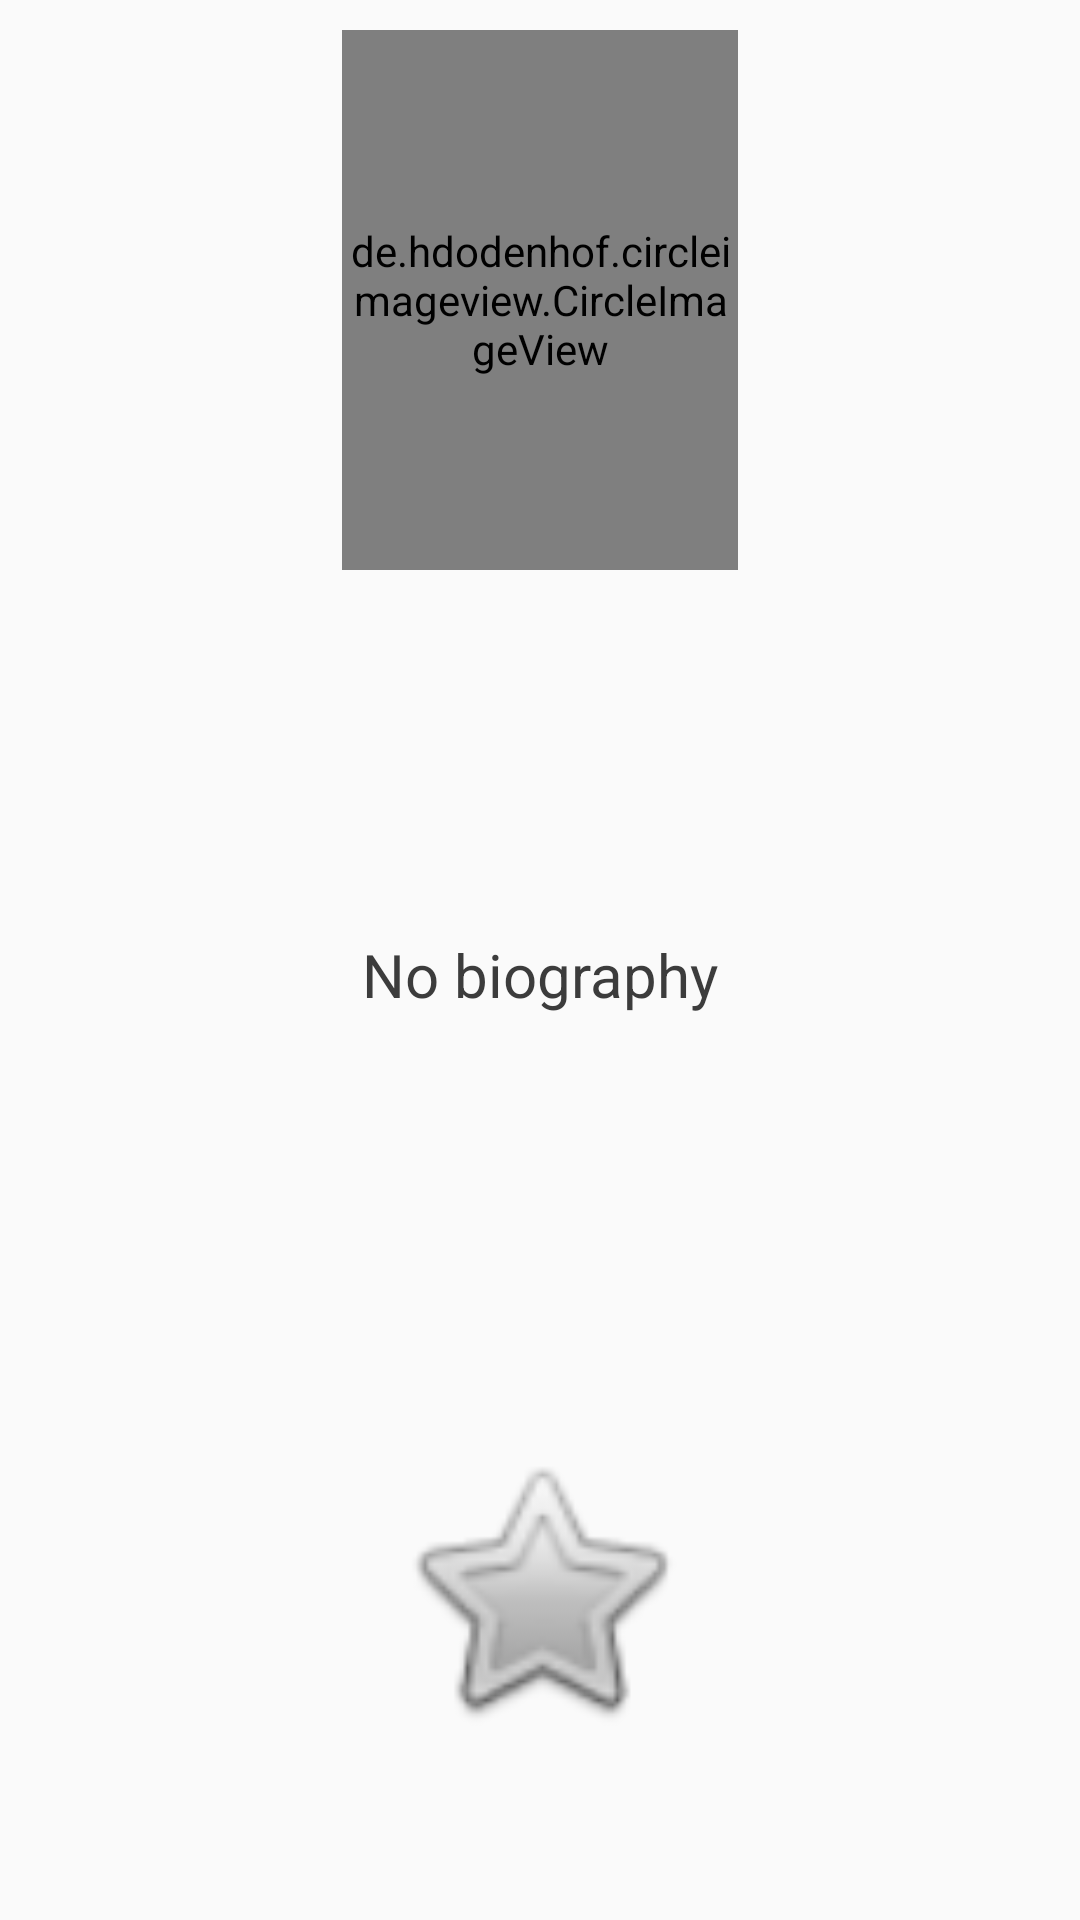

Here is an Android app screen rendered from its layout file. Give the layout XML and the strings, colors and styles it references.
<!-- AndroidManifest.xml: application theme AppTheme -->
<!-- res/layout/user_item2.xml -->
<?xml version="1.0" encoding="utf-8"?>
<RelativeLayout xmlns:android="http://schemas.android.com/apk/res/android"
    xmlns:app="http://schemas.android.com/apk/res-auto"
    xmlns:tools="http://schemas.android.com/tools"
    android:layout_width="match_parent"
    android:layout_height="match_parent"
    android:background="@color/colorPrimary"
    android:padding="10dp">

    <de.hdodenhof.circleimageview.CircleImageView
        android:id="@+id/profile_image"
        android:layout_width="132dp"
        android:layout_height="180dp"
        android:layout_centerHorizontal="true"
        android:src="@mipmap/ic_launcher" />

    <TextView
        android:id="@+id/username"
        android:layout_width="wrap_content"
        android:layout_height="wrap_content"
        android:layout_below="@id/profile_image"
        android:layout_centerHorizontal="true"
        android:layout_marginStart="10dp"
        android:paddingTop="0dp"
        android:textColor="#fff"
        android:textSize="24sp"
        android:textStyle="bold" />

    <TextView
        android:id="@+id/Country"
        android:layout_width="wrap_content"
        android:layout_height="wrap_content"
        android:layout_below="@id/username"
        android:layout_marginEnd="33dp"
        android:layout_centerHorizontal="true"
        android:paddingEnd="28dp"
        android:paddingTop="10dp"
        android:textColor="@color/colorWhite"
        tools:visibility="visible" />

    <TextView
        android:id="@+id/Language"
        android:layout_width="wrap_content"
        android:layout_height="wrap_content"
        android:layout_below="@id/username"
        android:layout_centerHorizontal="true"
        android:layout_marginTop="30dp"
        android:paddingTop="10dp"
        android:paddingEnd="28dp"
        android:textColor="@color/colorWhite"
        tools:visibility="visible" />

    <TextView
        android:layout_below="@id/Language"
        android:layout_above="@id/ok"
        android:id="@+id/aboutUser"
        android:layout_marginHorizontal="40dp"
        android:layout_width="wrap_content"
        android:layout_height="wrap_content"
        android:layout_centerHorizontal="true"
        android:layout_marginBottom="10dp"
        android:layout_marginTop="30dp"
        android:text="@string/no_biography"
        android:textColor="@color/colorWhite"
        android:textSize="20sp" />

    <de.hdodenhof.circleimageview.CircleImageView
        android:id="@+id/img_online"
        android:layout_width="15dp"
        android:layout_height="15dp"
        android:layout_below="@id/username"
        android:layout_marginStart="-15dp"
        android:layout_marginTop="10dp"
        android:layout_toEndOf="@id/profile_image"
        android:src="@mipmap/ic_launcher"
        android:visibility="gone"
        app:civ_border_color="#05df29"
        app:civ_border_width="10dp" />

    <de.hdodenhof.circleimageview.CircleImageView
        android:id="@+id/img_offline"
        android:layout_width="15dp"
        android:layout_height="15dp"
        android:layout_below="@id/username"
        android:layout_marginStart="-15dp"
        android:layout_marginTop="10dp"
        android:layout_toEndOf="@id/profile_image"
        android:src="@mipmap/ic_launcher"
        android:visibility="gone"
        app:civ_border_color="#bfbfbf"
        app:civ_border_width="10dp" />

    <TextView
        android:visibility="gone"
        android:id="@+id/last_msg"
        android:layout_width="wrap_content"
        android:layout_height="wrap_content"
        android:layout_below="@id/username"
        android:layout_marginStart="20dp"
        android:layout_marginTop="5dp"
        android:layout_toEndOf="@id/profile_image"
        android:maxLines="1"
        android:paddingTop="5dp"
        android:textColor="@color/colorPrimaryDark" />

    <ImageView
        android:id="@+id/CountryImg"
        android:layout_width="22dp"
        android:layout_height="22dp"
        android:layout_below="@id/Country"
        android:layout_alignEnd="@id/Country"
        android:layout_alignParentEnd="false"
        android:layout_marginTop="-23dp"
        android:layout_marginEnd="0dp" />

    <ImageView
        android:id="@+id/LangImg"
        android:layout_width="22dp"
        android:layout_height="22dp"
        android:layout_below="@id/Language"
        android:layout_alignEnd="@id/Language"
        android:layout_alignParentEnd="false"
        android:layout_marginTop="-23dp"
        android:layout_marginEnd="0dp" />

    <ImageButton
        android:id="@+id/ok"
        android:layout_width="100dp"
        android:layout_height="100dp"
        android:layout_alignParentBottom="true"
        android:layout_centerHorizontal="true"
        android:layout_marginBottom="50dp"
        android:background="@android:drawable/btn_star"
        android:scaleType="centerCrop" />
</RelativeLayout>
<!-- resources referenced by this layout -->
<resources>
  <color name="colorPrimary">#FAFAFA</color>
  <color name="colorPrimaryDark">#BDBCBC</color>
  <color name="colorWhite">#3C3C3C</color>
  <!-- mipmap ic_launcher: png bitmap (mipmap-hdpi, 5095 bytes) -->
  <string name="no_biography">No biography</string>
  <style name="AppTheme" parent="Theme.AppCompat.DayNight.NoActionBar">
          
          <item name="colorPrimary">@color/colorPrimary</item>
          <item name="colorPrimaryDark">@color/colorPrimaryDark</item>
          <item name="colorAccent">@color/colorAccent</item>
      </style>
  <color name="colorAccent">#E8E6E6</color>
</resources>
